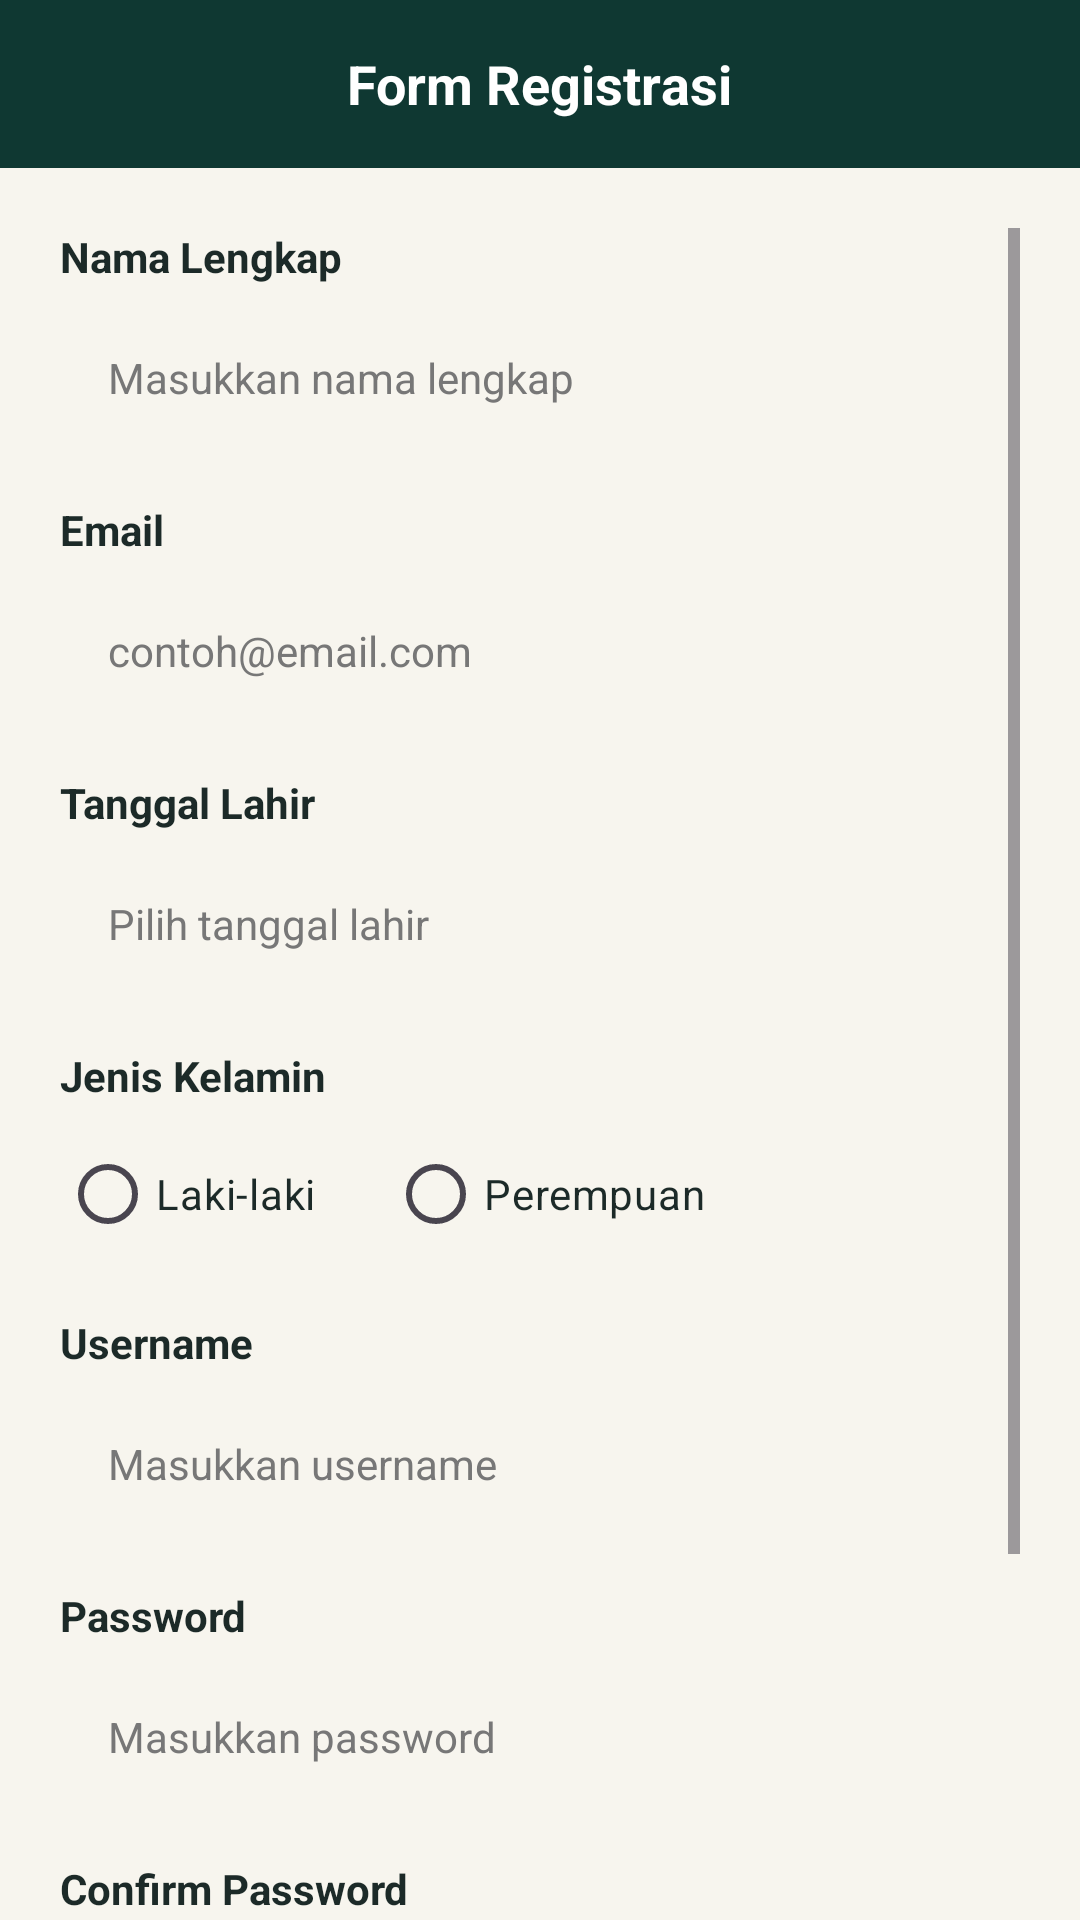

The Android layout XML behind this screen, and the referenced resources:
<!-- AndroidManifest.xml: application theme Theme.RNG_SIPP -->
<!-- res/layout/activity_register.xml -->
<?xml version="1.0" encoding="utf-8"?>
<LinearLayout xmlns:android="http://schemas.android.com/apk/res/android"
    xmlns:app="http://schemas.android.com/apk/res-auto"
    xmlns:tools="http://schemas.android.com/tools"
    android:layout_width="match_parent"
    android:layout_height="match_parent"
    android:background="@color/bg_cream"
    android:orientation="vertical"
    tools:context=".RegisterActivity"
    tools:ignore="HardcodedText">

    
    <RelativeLayout
        android:layout_width="match_parent"
        android:layout_height="56dp"
        android:background="@color/green_primary"
        android:paddingHorizontal="8dp">

        <ImageView
            android:id="@+id/btnBackRegister"
            android:layout_width="40dp"
            android:layout_height="40dp"
            android:layout_alignParentStart="true"
            android:layout_centerVertical="true"
            android:background="?attr/selectableItemBackgroundBorderless"
            android:clickable="true"
            android:focusable="true"
            android:padding="8dp"
            android:src="@drawable/ic_arrow_back"
            app:tint="@color/white" />

        <TextView
            android:layout_width="wrap_content"
            android:layout_height="wrap_content"
            android:layout_centerInParent="true"
            android:text="Form Registrasi"
            android:textColor="@color/white"
            android:textSize="18sp"
            android:textStyle="bold" />
    </RelativeLayout>

    <ScrollView
        android:layout_width="match_parent"
        android:layout_height="match_parent"
        android:clipToPadding="false"
        android:overScrollMode="never"
        android:padding="20dp">

        <LinearLayout
            android:layout_width="match_parent"
            android:layout_height="wrap_content"
            android:orientation="vertical">

            
            <TextView
                android:layout_width="wrap_content"
                android:layout_height="wrap_content"
                android:text="Nama Lengkap"
                android:textColor="@color/text_primary"
                android:textStyle="bold" />

            <EditText
                android:id="@+id/etNama"
                android:layout_width="match_parent"
                android:layout_height="50dp"
                android:layout_marginTop="6dp"
                android:background="@drawable/bg_input_rounded"
                android:hint="Masukkan nama lengkap"
                android:inputType="textPersonName"
                android:paddingHorizontal="16dp"
                android:textColor="@color/text_primary"
                android:textColorHint="#777777"
                android:textSize="14sp" />

            
            <TextView
                android:layout_width="wrap_content"
                android:layout_height="wrap_content"
                android:layout_marginTop="16dp"
                android:text="Email"
                android:textColor="@color/text_primary"
                android:textStyle="bold" />

            <EditText
                android:id="@+id/etEmail"
                android:layout_width="match_parent"
                android:layout_height="50dp"
                android:layout_marginTop="6dp"
                android:background="@drawable/bg_input_rounded"
                android:hint="contoh@email.com"
                android:inputType="textEmailAddress"
                android:paddingHorizontal="16dp"
                android:textColor="@color/text_primary"
                android:textColorHint="#777777"
                android:textSize="14sp" />

            
            <TextView
                android:layout_width="wrap_content"
                android:layout_height="wrap_content"
                android:layout_marginTop="16dp"
                android:text="Tanggal Lahir"
                android:textColor="@color/text_primary"
                android:textStyle="bold" />

            <EditText
                android:id="@+id/etTglLahir"
                android:layout_width="match_parent"
                android:layout_height="50dp"
                android:layout_marginTop="6dp"
                android:background="@drawable/bg_input_rounded"
                android:clickable="true"
                android:focusable="false"
                android:hint="Pilih tanggal lahir"
                android:paddingHorizontal="16dp"
                android:textColor="@color/text_primary"
                android:textColorHint="#777777"
                android:textSize="14sp" />

            
            <TextView
                android:layout_width="wrap_content"
                android:layout_height="wrap_content"
                android:layout_marginTop="16dp"
                android:text="Jenis Kelamin"
                android:textColor="@color/text_primary"
                android:textStyle="bold" />

            <RadioGroup
                android:id="@+id/rgGender"
                android:layout_width="match_parent"
                android:layout_height="wrap_content"
                android:layout_marginTop="6dp"
                android:orientation="horizontal">

                <RadioButton
                    android:id="@+id/rbLaki"
                    android:layout_width="wrap_content"
                    android:layout_height="wrap_content"
                    android:text="Laki-laki"
                    android:textColor="@color/text_primary" />

                <RadioButton
                    android:id="@+id/rbPerempuan"
                    android:layout_width="wrap_content"
                    android:layout_height="wrap_content"
                    android:layout_marginStart="24dp"
                    android:text="Perempuan"
                    android:textColor="@color/text_primary" />
            </RadioGroup>

            
            <TextView
                android:layout_width="wrap_content"
                android:layout_height="wrap_content"
                android:layout_marginTop="16dp"
                android:text="Username"
                android:textColor="@color/text_primary"
                android:textStyle="bold" />

            <EditText
                android:id="@+id/etUsernameReg"
                android:layout_width="match_parent"
                android:layout_height="50dp"
                android:layout_marginTop="6dp"
                android:background="@drawable/bg_input_rounded"
                android:hint="Masukkan username"
                android:inputType="text"
                android:paddingHorizontal="16dp"
                android:textColor="@color/text_primary"
                android:textColorHint="#777777"
                android:textSize="14sp" />

            
            <TextView
                android:layout_width="wrap_content"
                android:layout_height="wrap_content"
                android:layout_marginTop="16dp"
                android:text="Password"
                android:textColor="@color/text_primary"
                android:textStyle="bold" />

            <EditText
                android:id="@+id/etPasswordReg"
                android:layout_width="match_parent"
                android:layout_height="50dp"
                android:layout_marginTop="6dp"
                android:background="@drawable/bg_input_rounded"
                android:hint="Masukkan password"
                android:inputType="textPassword"
                android:paddingHorizontal="16dp"
                android:textColor="@color/text_primary"
                android:textColorHint="#777777"
                android:textSize="14sp" />

            
            <TextView
                android:layout_width="wrap_content"
                android:layout_height="wrap_content"
                android:layout_marginTop="16dp"
                android:text="Confirm Password"
                android:textColor="@color/text_primary"
                android:textStyle="bold" />

            <EditText
                android:id="@+id/etConfirmPassword"
                android:layout_width="match_parent"
                android:layout_height="50dp"
                android:layout_marginTop="6dp"
                android:background="@drawable/bg_input_rounded"
                android:hint="Ulangi password"
                android:inputType="textPassword"
                android:paddingHorizontal="16dp"
                android:textColor="@color/text_primary"
                android:textColorHint="#777777"
                android:textSize="14sp" />

            
            <com.google.android.material.button.MaterialButton
                android:id="@+id/btnSelanjutnya"
                android:layout_width="match_parent"
                android:layout_height="52dp"
                android:layout_marginTop="28dp"
                android:text="SELANJUTNYA"
                android:textColor="@color/white"
                android:textSize="14sp"
                android:textStyle="bold"
                app:backgroundTint="@color/green_primary"
                app:cornerRadius="14dp" />

        </LinearLayout>
    </ScrollView>
</LinearLayout>
<!-- resources referenced by this layout -->
<resources>
  <color name="bg_cream">#F7F5EE</color>
  <color name="green_primary">#0F3832</color>
  <color name="text_primary">#1C2A28</color>
  <color name="white">#FFFFFF</color>
  <style name="Theme.RNG_SIPP" parent="Theme.Material3.DayNight.NoActionBar">
          <item name="colorPrimary">@color/green_primary</item>
          <item name="android:statusBarColor">@color/green_primary</item>
      </style>
</resources>
